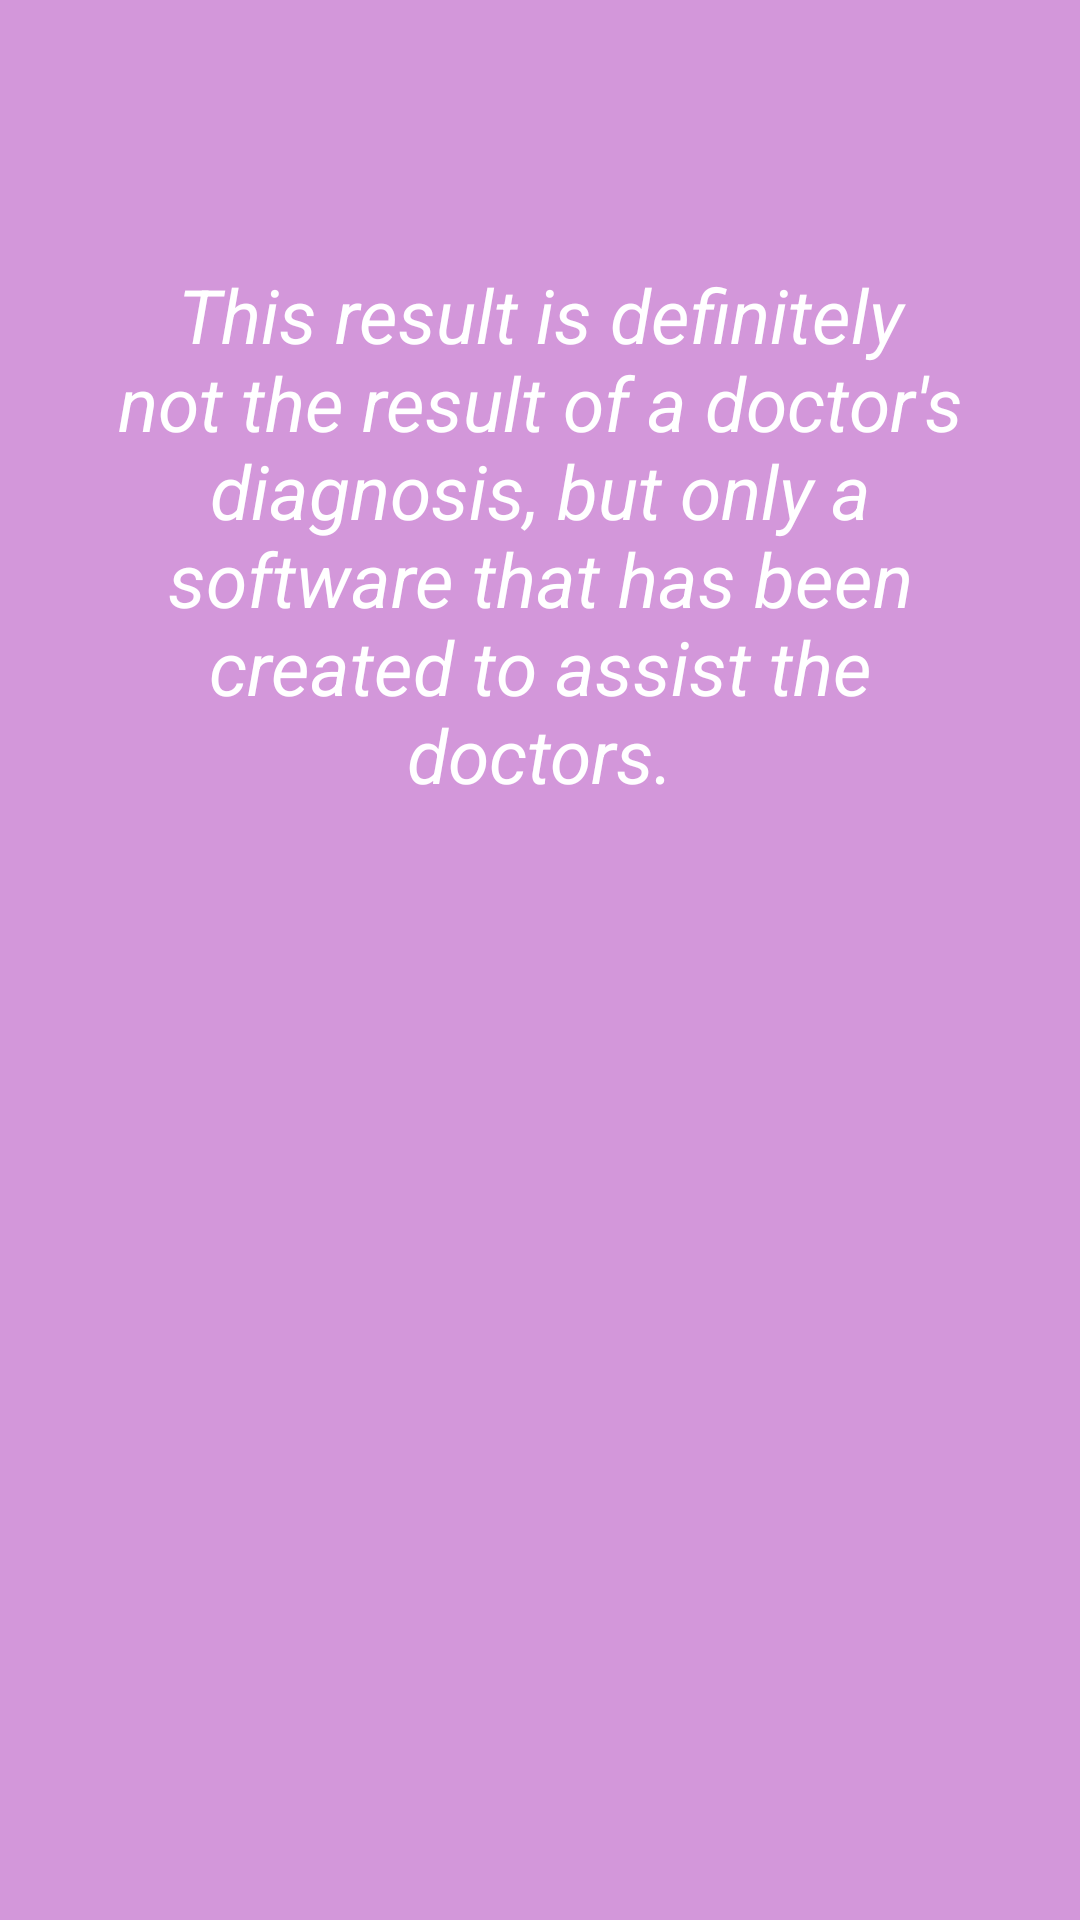

Layout XML and referenced resources for this Android screen:
<!-- AndroidManifest.xml: application theme AppTheme -->
<!-- res/layout/activity_result.xml -->
<?xml version="1.0" encoding="utf-8"?>
<LinearLayout
    xmlns:android="http://schemas.android.com/apk/res/android"
    xmlns:tools="http://schemas.android.com/tools"
    android:layout_width="match_parent"
    android:layout_height="match_parent"
    android:orientation="vertical"
    android:background="#D397DA"
    tools:context=".ResultActivity">

    <TextView
        android:id="@+id/textView"
        android:layout_width="match_parent"
        android:layout_height="wrap_content"
        android:layout_marginTop="80dp"
        android:padding="8dp"
        android:layout_marginHorizontal="15dp"
        android:textSize="25sp"
        android:textColor="#fff"
        android:textStyle="italic"
        android:textAlignment="center"
        android:text="This result is definitely not the result of a doctor's diagnosis, but only a software that has been created to assist the doctors." />

</LinearLayout>
<!-- resources referenced by this layout -->
<resources>
  <style name="AppTheme" parent="Theme.AppCompat.Light.NoActionBar">
          
          <item name="colorPrimary">#D598DC</item>
          <item name="colorPrimaryDark">#D598DC</item>
          <item name="colorAccent">#D598DC</item>
      </style>
</resources>
